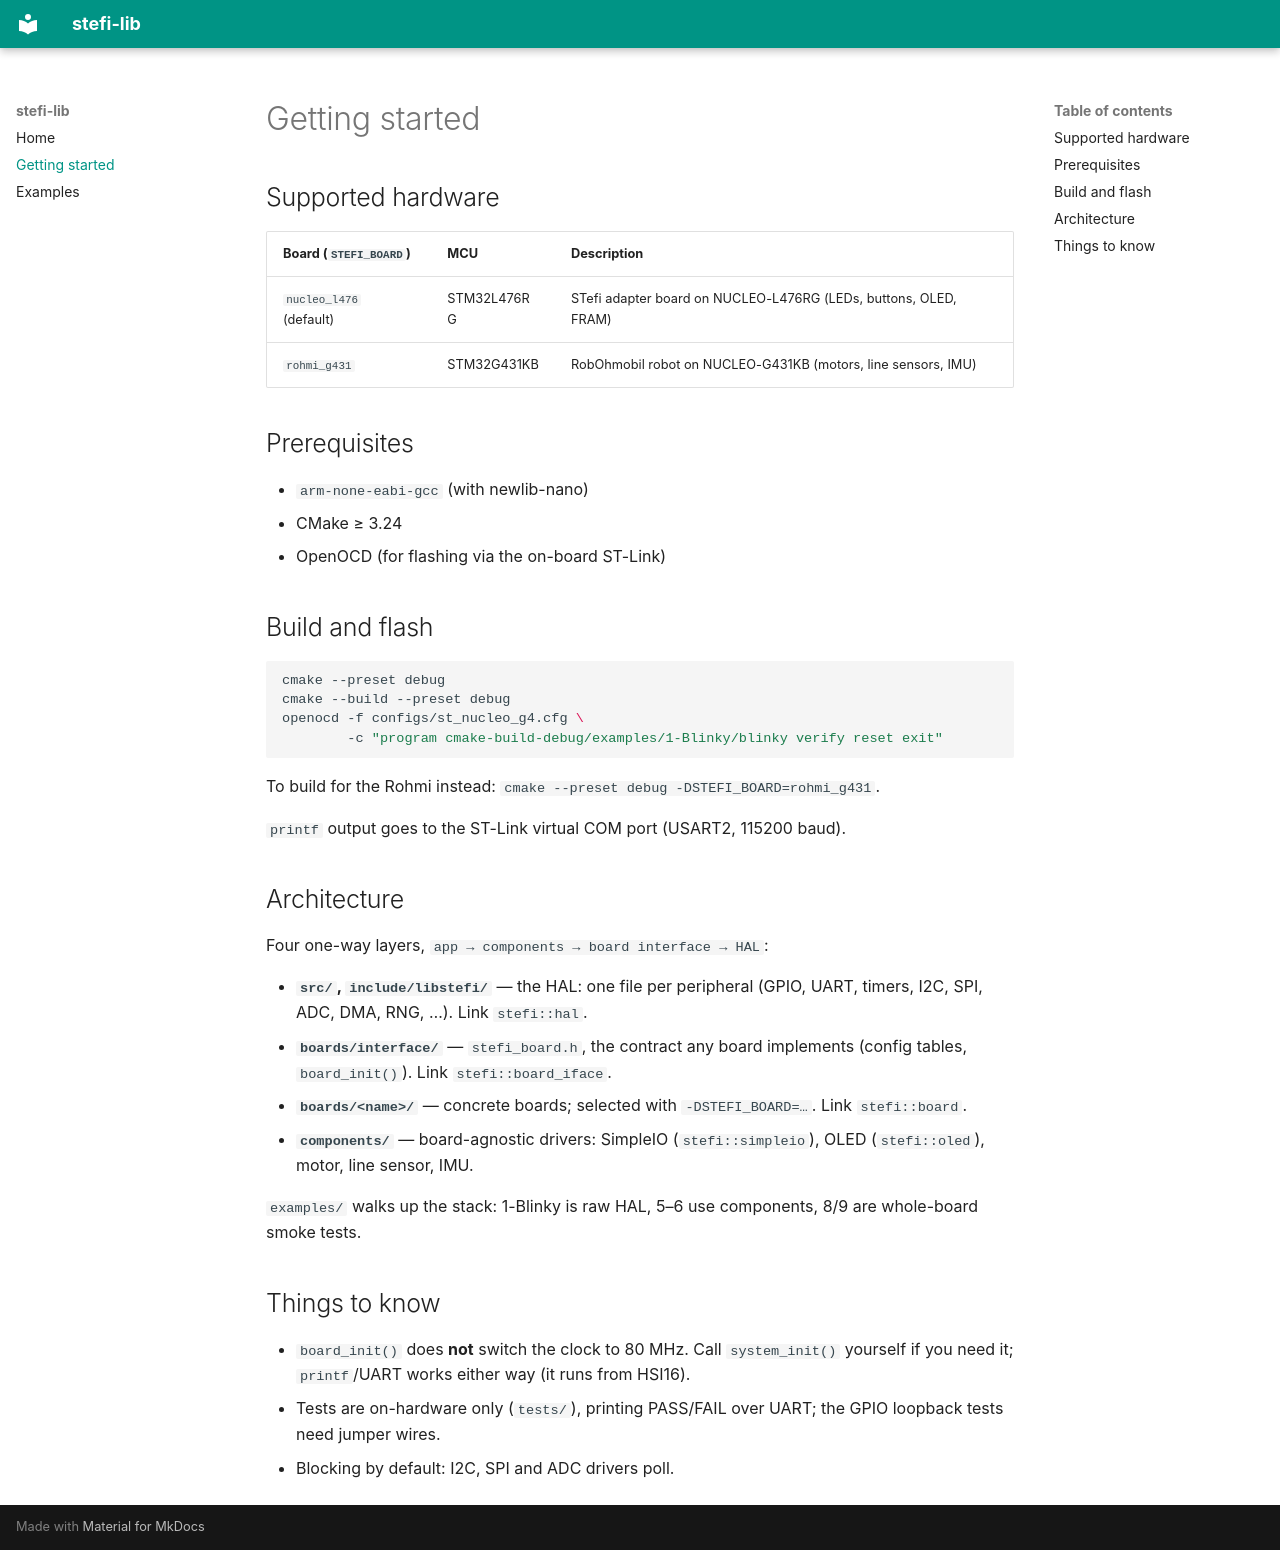

repository: kross11480/stefi-lib · page: GETTING_STARTED/index.html · generator: mkdocs

# Getting started

## Supported hardware

| Board (`STEFI_BOARD`) | MCU | Description |
|---|---|---|
| `nucleo_l476` (default) | STM32L476RG | STefi adapter board on NUCLEO-L476RG (LEDs, buttons, OLED, FRAM) |
| `rohmi_g431` | STM32G431KB | RobOhmobil robot on NUCLEO-G431KB (motors, line sensors, IMU) |

## Prerequisites

- `arm-none-eabi-gcc` (with newlib-nano)
- CMake ≥ 3.24
- OpenOCD (for flashing via the on-board ST-Link)

## Build and flash

```sh
cmake --preset debug
cmake --build --preset debug
openocd -f configs/st_nucleo_g4.cfg \
        -c "program cmake-build-debug/examples/1-Blinky/blinky verify reset exit"
```

To build for the Rohmi instead: `cmake --preset debug -DSTEFI_BOARD=rohmi_g431`.

`printf` output goes to the ST-Link virtual COM port (USART2, 115200 baud).

## Architecture

Four one-way layers, `app → components → board interface → HAL`:

- **`src/`, `include/libstefi/`** — the HAL: one file per peripheral (GPIO,
  UART, timers, I2C, SPI, ADC, DMA, RNG, …). Link `stefi::hal`.
- **`boards/interface/`** — `stefi_board.h`, the contract any board
  implements (config tables, `board_init()`). Link `stefi::board_iface`.
- **`boards/<name>/`** — concrete boards; selected with `-DSTEFI_BOARD=…`.
  Link `stefi::board`.
- **`components/`** — board-agnostic drivers: SimpleIO (`stefi::simpleio`),
  OLED (`stefi::oled`), motor, line sensor, IMU.

`examples/` walks up the stack: 1-Blinky is raw HAL, 5–6 use components,
8/9 are whole-board smoke tests.

## Things to know

- `board_init()` does **not** switch the clock to 80 MHz. Call
  `system_init()` yourself if you need it; `printf`/UART works either way
  (it runs from HSI16).
- Tests are on-hardware only (`tests/`), printing PASS/FAIL over UART; the
  GPIO loopback tests need jumper wires.
- Blocking by default: I2C, SPI and ADC drivers poll.
